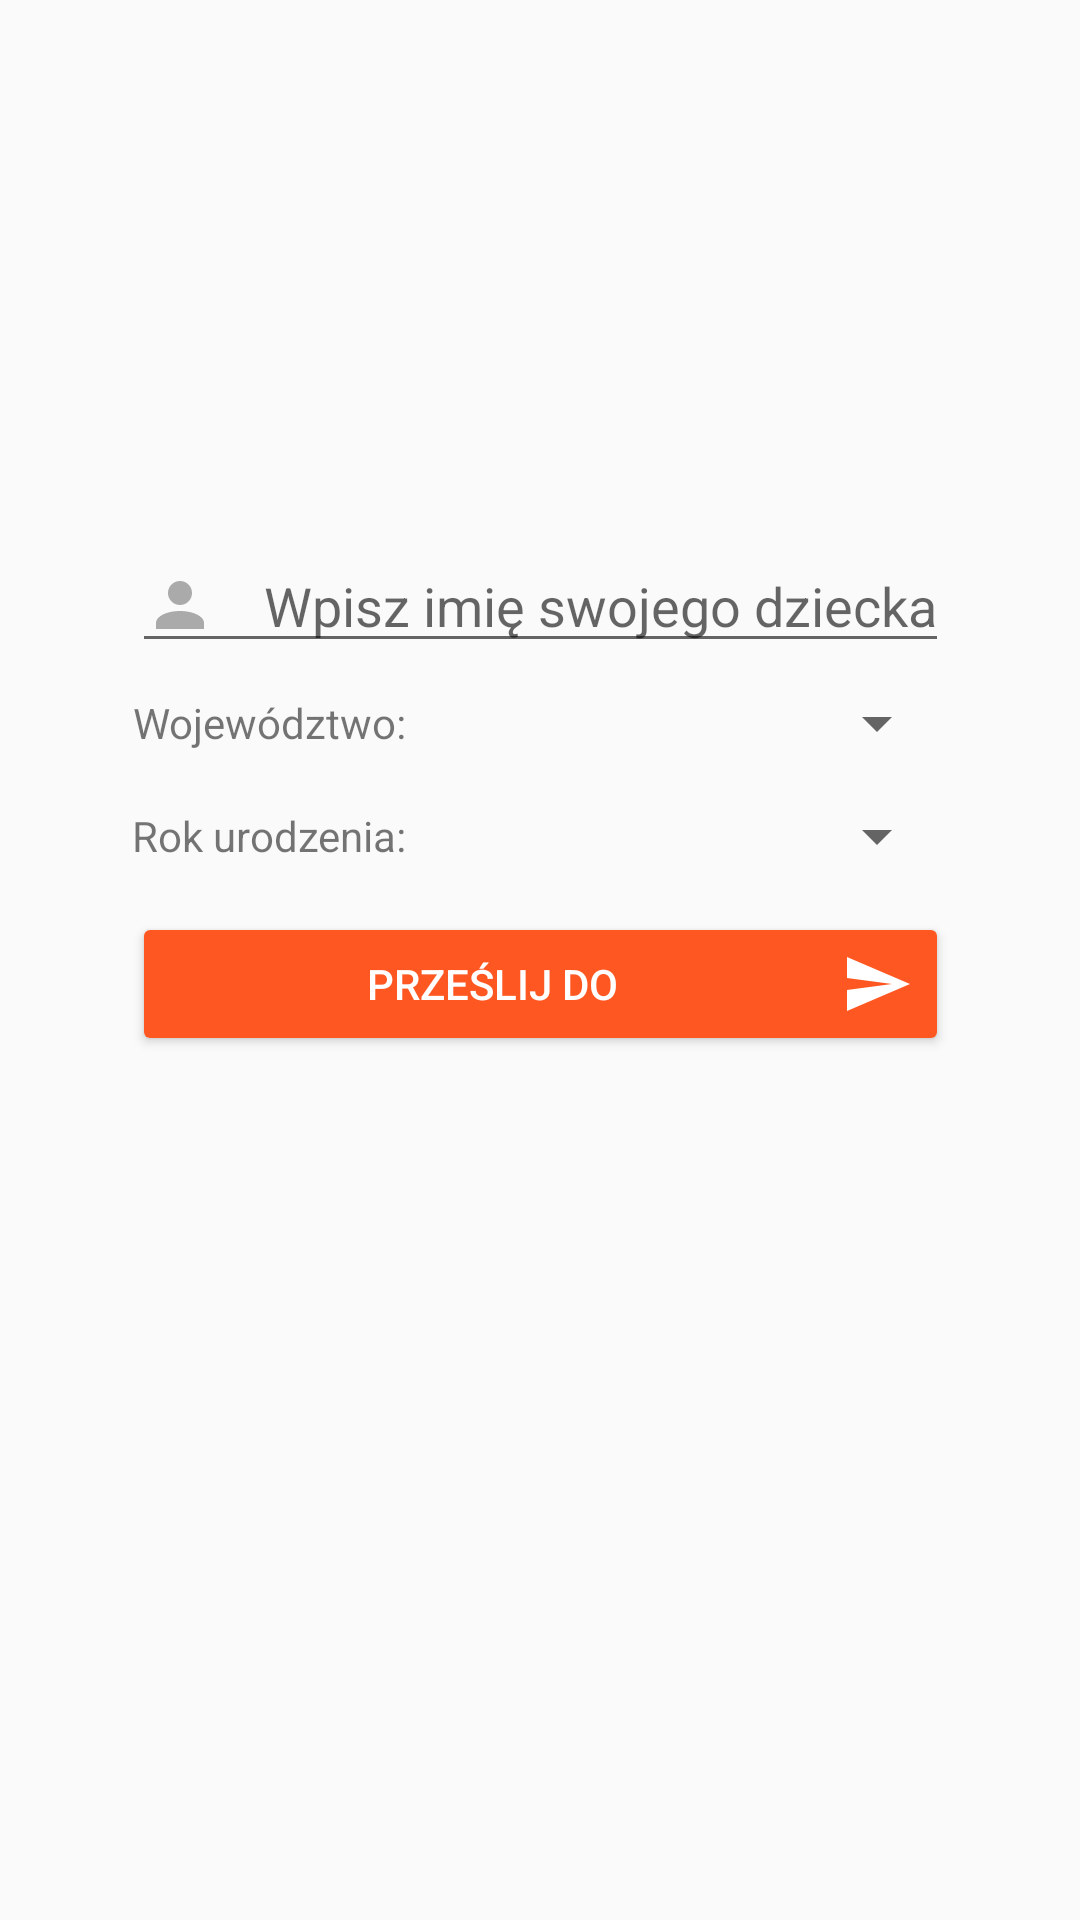

The Android layout XML behind this screen, and the referenced resources:
<!-- AndroidManifest.xml: application theme AppTheme -->
<!-- res/layout/activity_send_info.xml -->
<?xml version="1.0" encoding="utf-8"?>
<android.support.constraint.ConstraintLayout xmlns:android="http://schemas.android.com/apk/res/android"
    xmlns:app="http://schemas.android.com/apk/res-auto"
    android:id="@+id/send_info_parent"
    android:layout_width="match_parent"
    android:layout_height="match_parent"
    android:focusableInTouchMode="true">

    <EditText
        android:id="@+id/edit_text_name"
        android:layout_width="wrap_content"
        android:layout_height="wrap_content"
        android:drawablePadding="16dp"
        android:drawableStart="@drawable/ic_person"
        android:hint="Wpisz imię swojego dziecka"
        android:inputType="text"
        android:maxLines="1"
        app:layout_constraintBottom_toBottomOf="parent"
        app:layout_constraintEnd_toEndOf="parent"
        app:layout_constraintStart_toStartOf="parent"
        app:layout_constraintTop_toTopOf="parent"
        app:layout_constraintVertical_bias="0.3" />

    <TextView
        android:id="@+id/voivodeship"
        android:layout_width="wrap_content"
        android:layout_height="0dp"
        android:gravity="center"
        android:text="Województwo:"
        app:layout_constraintBottom_toBottomOf="@+id/voivodeship_spinner"
        app:layout_constraintEnd_toStartOf="@+id/voivodeship_spinner"
        app:layout_constraintStart_toStartOf="@+id/edit_text_name"
        app:layout_constraintTop_toTopOf="@+id/voivodeship_spinner" />

    <Spinner
        android:id="@+id/voivodeship_spinner"
        android:layout_width="0dp"
        android:layout_height="wrap_content"
        android:layout_marginTop="8dp"
        app:layout_constraintEnd_toEndOf="@+id/edit_text_name"
        app:layout_constraintStart_toEndOf="@+id/voivodeship"
        app:layout_constraintTop_toBottomOf="@+id/edit_text_name" />

    <TextView
        android:id="@+id/date_year"
        android:layout_width="0dp"
        android:layout_height="wrap_content"
        android:layout_marginTop="16dp"
        android:text="Rok urodzenia:"
        app:layout_constraintEnd_toStartOf="@+id/year_spinner"
        app:layout_constraintStart_toStartOf="@+id/voivodeship"
        app:layout_constraintTop_toBottomOf="@+id/voivodeship_spinner" />

    <Spinner
        android:id="@+id/year_spinner"
        android:layout_width="0dp"
        android:layout_height="0dp"
        android:layout_marginTop="16dp"
        android:calendarViewShown="false"
        app:layout_constraintBottom_toBottomOf="@+id/date_year"
        app:layout_constraintEnd_toEndOf="@+id/voivodeship_spinner"
        app:layout_constraintStart_toEndOf="@+id/date_year"
        app:layout_constraintTop_toBottomOf="@+id/voivodeship_spinner" />

    <Button
        android:id="@+id/button_submit_info"
        style="@style/Widget.AppCompat.Button.Colored"
        android:layout_width="0dp"
        android:layout_height="wrap_content"
        android:layout_marginTop="16dp"
        android:drawableEnd="@drawable/ic_send"
        android:drawablePadding="8dp"
        android:text="Prześlij do"
        app:layout_constraintEnd_toEndOf="@+id/year_spinner"
        app:layout_constraintStart_toStartOf="@+id/date_year"
        app:layout_constraintTop_toBottomOf="@+id/year_spinner" />

</android.support.constraint.ConstraintLayout>
<!-- resources referenced by this layout -->
<resources>
  <!-- drawable ic_person (drawable) -->
  <?xml version="1.0" encoding="utf-8"?>
  <vector xmlns:android="http://schemas.android.com/apk/res/android"
      android:height="24dp"
      android:width="24dp"
      android:viewportWidth="24"
      android:viewportHeight="24">
      <path
          android:fillColor="@android:color/darker_gray"
          android:pathData="M12,4A4,4 0 0,1 16,8A4,4 0 0,1 12,12A4,4 0 0,1 8,8A4,4 0 0,1 12,4M12,14C16.42,14 20,15.79 20,18V20H4V18C4,15.79 7.58,14 12,14Z" />
  </vector>
  <!-- drawable ic_send (drawable) -->
  <?xml version="1.0" encoding="utf-8"?>
  <vector xmlns:android="http://schemas.android.com/apk/res/android"
      android:height="24dp"
      android:width="24dp"
      android:viewportWidth="24"
      android:viewportHeight="24">
      <path
          android:fillColor="#FFF"
          android:pathData="M2,21L23,12L2,3V10L17,12L2,14V21Z" />
  </vector>
  <style name="AppTheme" parent="Theme.AppCompat.Light.DarkActionBar">
          
          <item name="colorPrimary">@color/primary</item>
          <item name="colorPrimaryDark">@color/primary_dark</item>
          <item name="colorAccent">@color/accent</item>
          <item name="android:navigationBarColor">@color/primary_dark</item>
      </style>
  <color name="primary">#00796b</color>
  <color name="primary_dark">#003c35</color>
  <color name="accent">#ff5722</color>
</resources>
